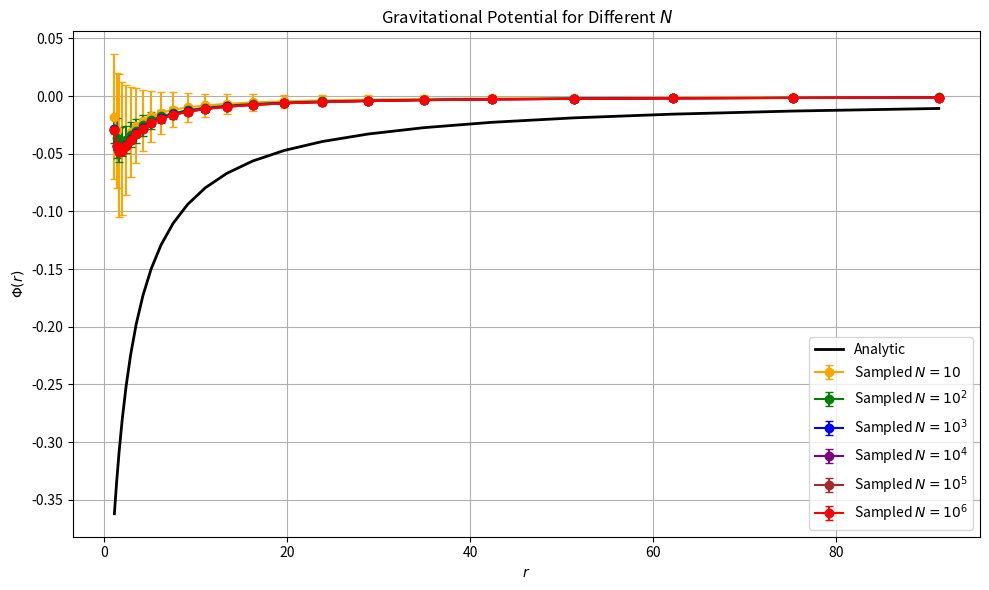

The matplotlib source for this figure:
import numpy as np
import matplotlib.pyplot as plt
import os

# Constants
G = 1
M = 1
a = 1
r_trunc = 100

# Ensure output directory exists
os.makedirs("Figures_SG", exist_ok=True)

# Analytic Plummer-like potential
def analytic_phi(r):
    return -G * M / 2 * ((r + a)**2 - r**2) / (a * (r + a)**2)

# Generate Plummer-distributed positions
def generate_positions(N):
    u = np.random.uniform(0, 1 - 1e-10, N)
    r = a * ((1 - u) ** (-1/3) - 1)

    theta = np.arccos(1 - 2 * np.random.rand(N))
    phi = 2 * np.pi * np.random.rand(N)

    x = r * np.sin(theta) * np.cos(phi)
    y = r * np.sin(theta) * np.sin(phi)
    z = r * np.cos(theta)

    return np.column_stack((x, y, z)), r

# Radial bins
r_bins = np.logspace(np.log10(1), np.log10(r_trunc), 25)
r_centers = 0.5 * (r_bins[:-1] + r_bins[1:])

# Parameters for the experiment
Ns = [10, 100, 1000, 10000, 100000, 1000000]
n_realizations = 10
colors = ['orange', 'green', 'blue', 'purple', 'brown', 'red']
labels = [
    r'Sampled $N = 10$',
    r'Sampled $N = 10^2$',
    r'Sampled $N = 10^3$',
    r'Sampled $N = 10^4$',
    r'Sampled $N = 10^5$',
    r'Sampled $N = 10^6$']

# Store results
phi_means = []
phi_stds = []

for N in Ns:
    phi_samples = []

    for _ in range(n_realizations):
        positions, radii = generate_positions(N)
        mask = radii < r_bins[-1]
        radii = radii[mask]

        mass_per_particle = M / N
        hist, _ = np.histogram(radii, bins=r_bins)
        cumulative_mass = np.cumsum(hist) * mass_per_particle
        phi_sampled = -G * cumulative_mass / r_centers
        phi_samples.append(phi_sampled)

    phi_samples = np.array(phi_samples)
    phi_means.append(np.mean(phi_samples, axis=0))
    phi_stds.append(np.std(phi_samples, axis=0))

# Plot
plt.figure(figsize=(10, 6))
plt.plot(r_centers, analytic_phi(r_centers), 'k-', linewidth=2, label='Analytic')

for i in range(len(Ns)):
    plt.errorbar(r_centers, phi_means[i], yerr=phi_stds[i], fmt='o-', capsize=3,
                 color=colors[i], label=labels[i])

plt.xlabel('$r$')
plt.ylabel('$\\Phi(r)$')
plt.title('Gravitational Potential for Different $N$')
plt.grid(True)
plt.legend()
plt.tight_layout()
plt.savefig("Figures_SG/Q8_Potential_Comparison_Ns_ErrorBars.pdf")
plt.show()
